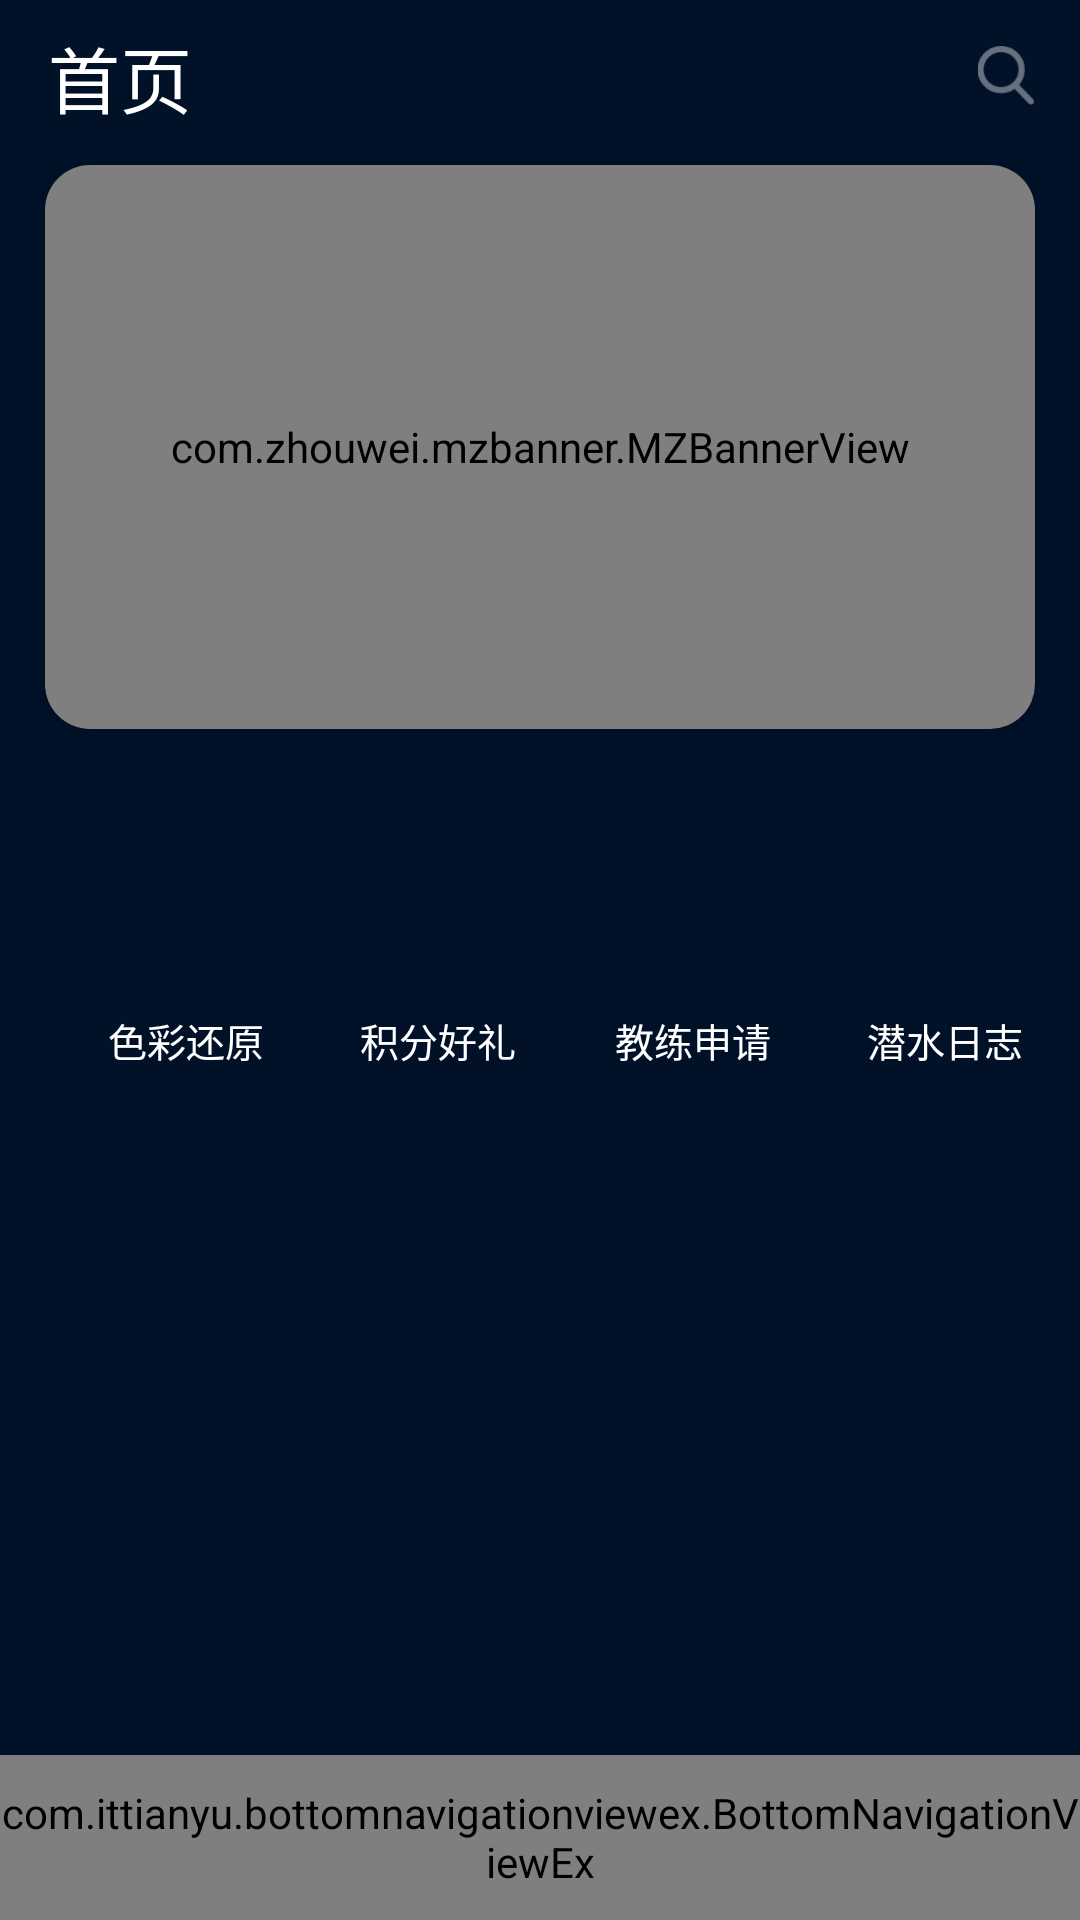

Layout XML and referenced resources for this Android screen:
<!-- AndroidManifest.xml: application theme AppTheme -->
<!-- res/layout/activity_main.xml -->
<?xml version="1.0" encoding="utf-8"?>
<RelativeLayout xmlns:android="http://schemas.android.com/apk/res/android"
    xmlns:app="http://schemas.android.com/apk/res-auto"
    xmlns:tools="http://schemas.android.com/tools"
    android:layout_width="match_parent"
    android:layout_height="match_parent"
    android:background="#001128"
    android:clipChildren="true"
    tools:context=".MainActivity">

    <RelativeLayout
        android:layout_width="match_parent"
        android:layout_height="wrap_content"
        >
        <TextView
            android:layout_width="wrap_content"
            android:layout_height="wrap_content"
            android:layout_marginLeft="@dimen/dp_16"
            android:layout_marginTop="@dimen/dp_16"
            android:text="@string/home_startpage"
            android:textColor="#ffffffff"
            android:layout_centerVertical="true"
            android:textColorHighlight="@color/ffffff"
            android:textSize="@dimen/sp_24"
            android:textStyle="normal" />

        <ImageView
            android:id="@+id/home_sourch_iv"
            android:layout_width="@dimen/dp_19"
            android:layout_height="@dimen/dp_20"
            android:layout_alignParentRight="true"
            android:layout_marginTop="@dimen/dp_17"
            android:layout_marginRight="@dimen/sp_15"
            android:src="@mipmap/icon_search"
            android:layout_centerVertical="true"
            tools:ignore="ContentDescription" />
    </RelativeLayout>

    <androidx.cardview.widget.CardView
        android:layout_width="match_parent"
        android:layout_height="@dimen/dp_188"
        android:layout_marginLeft="@dimen/sp_15"
        android:layout_marginTop="@dimen/dp_55"
        android:layout_marginRight="@dimen/sp_15"
        app:cardCornerRadius="@dimen/sp_15"
        app:cardBackgroundColor="@color/c_00000000"
        >
        <com.zhouwei.mzbanner.MZBannerView
            android:layout_width="match_parent"
            android:layout_height="match_parent"
            android:id="@+id/mz_banner"
            app:open_mz_mode="true"
            app:canLoop="true"
            app:indicatorAlign="center"
            app:middle_page_cover="true"
            />

    </androidx.cardview.widget.CardView>

    
        
        
        
        
        
        

    <RelativeLayout
        android:layout_width="match_parent"
        android:layout_height="wrap_content"
        android:layout_marginTop="@dimen/dp_279">

        <ImageView
            android:id="@+id/home_color_rendition_iv"
            android:layout_width="@dimen/dp_55"
            android:layout_height="@dimen/dp_55"
            android:layout_marginLeft="@dimen/dp_34"
            android:src="@mipmap/icon_hy" />

        <TextView
            android:layout_width="wrap_content"
            android:layout_height="wrap_content"
            android:layout_below="@id/home_color_rendition_iv"
            android:layout_marginLeft="@dimen/dp_36"
            android:layout_marginTop="@dimen/dp_3"
            android:text="@string/home_color_rendition_tv"
            android:textColor="@color/ffffff"
            android:textSize="@dimen/sp_13"
            android:background="?attr/selectableItemBackground"
            />


        <RelativeLayout
            android:layout_width="wrap_content"
            android:layout_height="wrap_content"
            android:layout_centerHorizontal="true">

        </RelativeLayout>
        
        <ImageView
            android:id="@+id/home_integral_gifts_iv"
            android:layout_width="@dimen/dp_55"
            android:layout_height="@dimen/dp_55"
            android:layout_marginLeft="@dimen/dp_118"
            android:src="@mipmap/icon_jf" />

        <TextView
            android:layout_width="wrap_content"
            android:layout_height="wrap_content"
            android:layout_below="@id/home_integral_gifts_iv"
            android:layout_marginLeft="@dimen/dp_120"
            android:layout_marginTop="@dimen/dp_3"
            android:text="@string/home_integral_gifts_iv"
            android:textColor="@color/ffffff"
            android:textSize="@dimen/sp_13" />

        
        <ImageView
            android:id="@+id/home_coach_iv"
            android:layout_width="@dimen/dp_55"
            android:layout_height="@dimen/dp_55"
            android:layout_marginLeft="@dimen/dp_202"
            android:src="@mipmap/icon_sq" />

        <TextView
            android:layout_width="wrap_content"
            android:layout_height="wrap_content"
            android:layout_below="@id/home_coach_iv"
            android:layout_marginLeft="@dimen/dp_205"
            android:layout_marginTop="@dimen/dp_3"
            android:text="@string/home_coach_tv"
            android:textColor="@color/ffffff"
            android:textSize="@dimen/sp_13" />
        
        <ImageView
            android:id="@+id/home_dive_log_iv"
            android:layout_width="@dimen/dp_55"
            android:layout_height="@dimen/dp_55"
            android:layout_marginLeft="@dimen/dp_287"
            android:src="@mipmap/icon_jf" />

        <TextView
            android:layout_width="wrap_content"
            android:layout_height="wrap_content"
            android:layout_below="@id/home_dive_log_iv"
            android:layout_marginLeft="@dimen/dp_289"
            android:layout_marginTop="@dimen/dp_3"
            android:text="@string/home_dive_log_tv"
            android:textColor="@color/ffffff"
            android:textSize="@dimen/sp_13" />
    </RelativeLayout>
    

    
    
    
    
    
    
    
    
    
    
    
    
    
    
    
    
    
    
    
    
    <com.ittianyu.bottomnavigationviewex.BottomNavigationViewEx
        android:id="@+id/bnve"
        android:layout_width="match_parent"
        android:layout_height="@dimen/dp_55"
        android:layout_alignParentBottom="true"
        android:background="@color/home_bottom_navigation_color_001838"
        app:itemIconTint="@color/blue"
        app:itemTextColor="@color/ffffff"
        app:menu="@menu/menu_navigation_with_view_pager" />
    
    
</RelativeLayout>
<!-- resources referenced by this layout -->
<resources>
  <color name="blue">#1571FA</color>
  <color name="c_00000000">#00000000</color>
  <color name="ffffff">#FFFFFF</color>
  <color name="home_bottom_navigation_color_001838">#001838</color>
  <dimen name="dp_118">118dp</dimen>
  <dimen name="dp_120">120dp</dimen>
  <dimen name="dp_16">16dp</dimen>
  <dimen name="dp_17">17dp</dimen>
  <dimen name="dp_188">188dp</dimen>
  <dimen name="dp_19">19dp</dimen>
  <dimen name="dp_20">20dp</dimen>
  <dimen name="dp_202">202dp</dimen>
  <dimen name="dp_205">205dp</dimen>
  <dimen name="dp_279">279dp</dimen>
  <dimen name="dp_287">287dp</dimen>
  <dimen name="dp_289">289dp</dimen>
  <dimen name="dp_3">3dp</dimen>
  <dimen name="dp_34">34dp</dimen>
  <dimen name="dp_345">345dp</dimen>
  <dimen name="dp_36">36dp</dimen>
  <dimen name="dp_55">55dp</dimen>
  <dimen name="sp_13">13sp</dimen>
  <dimen name="sp_15">15sp</dimen>
  <dimen name="sp_24">24sp</dimen>
  <!-- mipmap icon_search: png bitmap (mipmap-xxhdpi, 577 bytes) -->
  <string name="home_coach_tv">教练申请</string>
  <string name="home_color_rendition_tv">色彩还原</string>
  <string name="home_dive_log_tv">潜水日志</string>
  <string name="home_integral_gifts_iv">积分好礼</string>
  <string name="home_startpage">首页</string>
  <style name="AppTheme" parent="Theme.AppCompat.Light.NoActionBar">
          
          <item name="colorPrimary">@color/colorPrimary</item>
          <item name="colorPrimaryDark">@color/colorPrimaryDark</item>
          <item name="colorAccent">@color/colorAccent</item>
      </style>
  <color name="colorPrimary">#008577</color>
  <color name="colorPrimaryDark">#00574B</color>
  <color name="colorAccent">#D81B60</color>
</resources>
